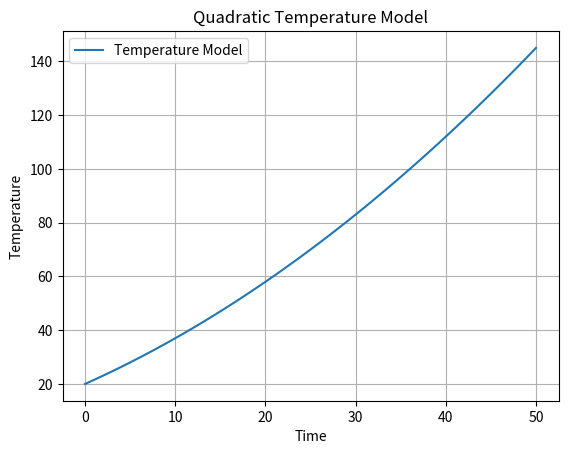

Source code (Python):

import matplotlib.pyplot as plt
import numpy as np

def quadratic_temperature_model(time):
    # Coefficients for the quadratic equation
    a = 0.02  # Quadratic term coefficient
    b = 1.5   # Linear term coefficient
    c = 20    # Constant term

    # Quadratic equation: T(t) = at^2 + bt + c
    temperature = a * (time ** 2) + b * time + c
    return temperature

# Generate time values from 0 to 50 with step 1
time_values = np.arange(0, 51, 1)

# Calculate temperature values using the quadratic model
temperature_values = quadratic_temperature_model(time_values)

# Plotting the results
plt.plot(time_values, temperature_values, label='Temperature Model')
plt.xlabel('Time')
plt.ylabel('Temperature')
plt.title('Quadratic Temperature Model')
plt.legend()
plt.grid(True)
plt.show()
